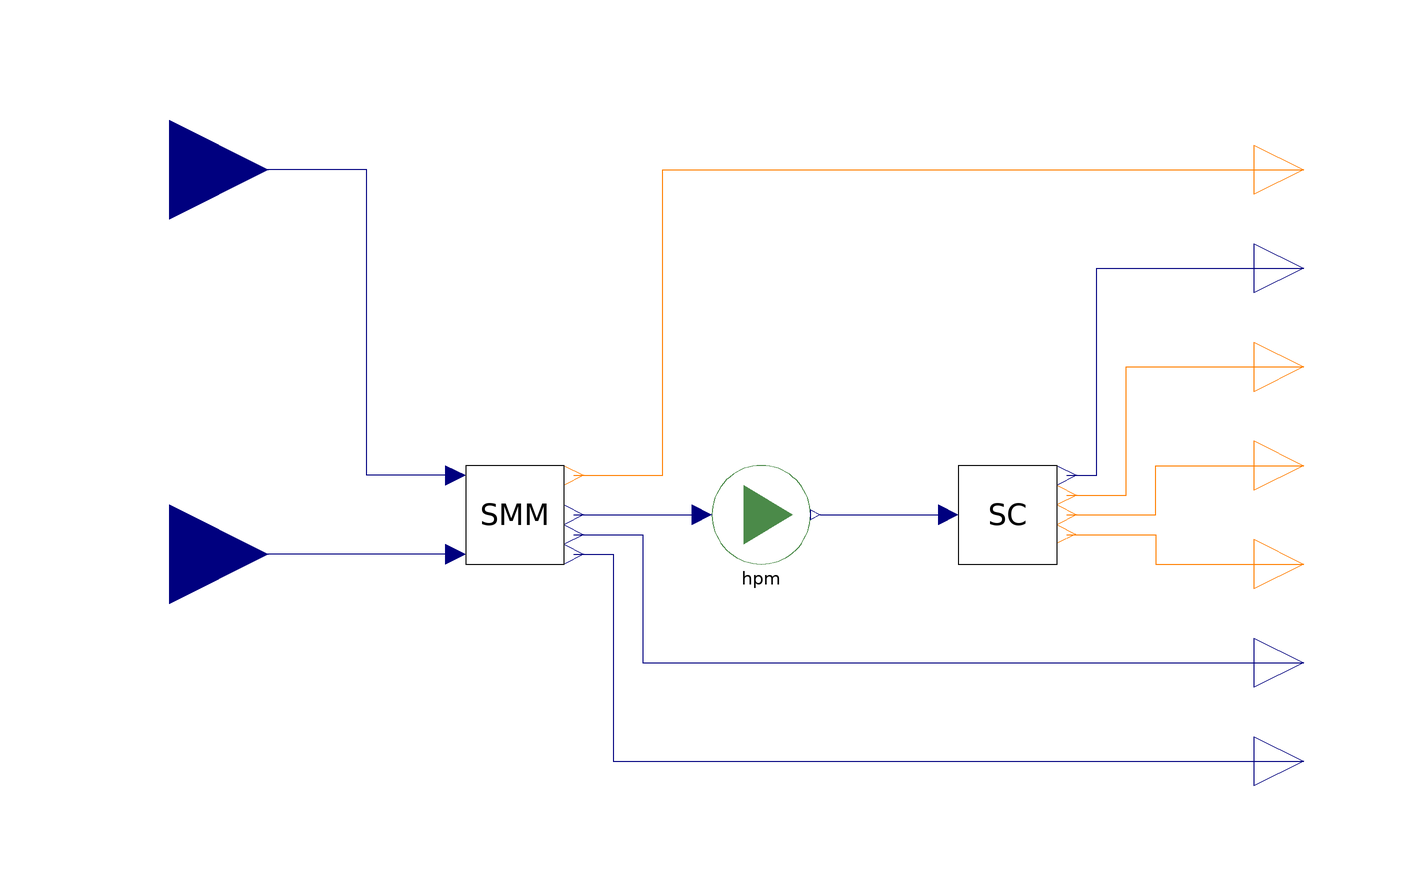

This picture is the connection diagram that the Modelica source below describes through its graphical annotations.

model HydroM
    Modelica.Blocks.Interfaces.RealOutput SM_Start_Torque_out annotation(
      Placement(visible = true, transformation(origin = {110, -40}, extent = {{-10, -10}, {10, 10}}, rotation = 0), iconTransformation(origin = {146, -58}, extent = {{-10, -10}, {10, 10}}, rotation = 0)));
    Modelica.Blocks.Interfaces.IntegerOutput SM_Start_Stop_Out annotation(
      Placement(visible = true, transformation(origin = {110, 80}, extent = {{-10, -10}, {10, 10}}, rotation = 0), iconTransformation(origin = {126, 48}, extent = {{-10, -10}, {10, 10}}, rotation = 0)));
    Modelica.Blocks.Interfaces.IntegerOutput TM_Speed_Torque_Out annotation(
      Placement(visible = true, transformation(origin = {110, 0}, extent = {{-10, -10}, {10, 10}}, rotation = 0), iconTransformation(origin = {140, -54}, extent = {{-10, -10}, {10, 10}}, rotation = 0)));
    Modelica.Blocks.Interfaces.IntegerOutput TM_Start_Stop_Out annotation(
      Placement(visible = true, transformation(origin = {110, 40}, extent = {{-10, -10}, {10, 10}}, rotation = 0), iconTransformation(origin = {110, 0}, extent = {{-10, -10}, {10, 10}}, rotation = 0)));
    Modelica.Blocks.Interfaces.RealOutput TM_Torque_Out annotation(
      Placement(visible = true, transformation(origin = {110, 60}, extent = {{-10, -10}, {10, 10}}, rotation = 0), iconTransformation(origin = {124, 28}, extent = {{-10, -10}, {10, 10}}, rotation = 0)));
    Modelica.Blocks.Interfaces.IntegerOutput TM_Forward_Reverse_Out annotation(
      Placement(visible = true, transformation(origin = {110, 20}, extent = {{-10, -10}, {10, 10}}, rotation = 0), iconTransformation(origin = {128, -32}, extent = {{-10, -10}, {10, 10}}, rotation = 0)));
    Modelica.Blocks.Interfaces.RealOutput SM_Speed_Out annotation(
      Placement(visible = true, transformation(origin = {110, -20}, extent = {{-10, -10}, {10, 10}}, rotation = 0), iconTransformation(origin = {122, -26}, extent = {{-10, -10}, {10, 10}}, rotation = 0)));
    Modelica.Blocks.Interfaces.RealInput SM_torque_in annotation(
      Placement(visible = true, transformation(origin = {-120, 2}, extent = {{-20, -20}, {20, 20}}, rotation = 0), iconTransformation(origin = {-102, 20}, extent = {{-20, -20}, {20, 20}}, rotation = 0)));
    Modelica.Blocks.Interfaces.RealInput SM_speed_in annotation(
      Placement(visible = true, transformation(origin = {-120, 80}, extent = {{-20, -20}, {20, 20}}, rotation = 0), iconTransformation(origin = {-102, 78}, extent = {{-20, -20}, {20, 20}}, rotation = 0)));
    TestPackage.SMModel SMM annotation(
      Placement(visible = true, transformation(origin = {-50, 10}, extent = {{-10, -10}, {10, 10}}, rotation = 0)));
    TestPackage.HPM hpm annotation(
      Placement(visible = true, transformation(origin = {0, 10}, extent = {{-10, -10}, {10, 10}}, rotation = 0)));
    TestPackage.SignalChecker SC annotation(
      Placement(visible = true, transformation(origin = {50, 10}, extent = {{-10, -10}, {10, 10}}, rotation = 0)));
  equation
    connect(SMM.AO2, SM_torque_in) annotation(
      Line(points = {{-62, 2}, {-120, 2}}, color = {0, 0, 127}));
    connect(SMM.AO1, SM_speed_in) annotation(
      Line(points = {{-62, 18}, {-80, 18}, {-80, 80}, {-120, 80}}, color = {0, 0, 127}));
    connect(SMM.SM_start_stop_out, SM_Start_Stop_Out) annotation(
      Line(points = {{-38, 18}, {-20, 18}, {-20, 80}, {110, 80}}, color = {255, 127, 0}));
    connect(SMM.SM_speed_out, SM_Speed_Out) annotation(
      Line(points = {{-38, 6}, {-24, 6}, {-24, -20}, {110, -20}}, color = {0, 0, 127}));
    connect(SMM.SM_start_torque_out, SM_Start_Torque_out) annotation(
      Line(points = {{-38, 2}, {-30, 2}, {-30, -40}, {110, -40}}, color = {0, 0, 127}));
    connect(SMM.SM_w_out, hpm.W_in) annotation(
      Line(points = {{-38, 10}, {-12, 10}}, color = {0, 0, 127}));
    connect(hpm.Tourque_out, SC.Torque_In) annotation(
      Line(points = {{12, 10}, {38, 10}}, color = {0, 0, 127}));
    connect(SC.Test_motor_torque_out, TM_Torque_Out) annotation(
      Line(points = {{62, 18}, {68, 18}, {68, 60}, {110, 60}}, color = {0, 0, 127}));
    connect(SC.TM_stop_start, TM_Start_Stop_Out) annotation(
      Line(points = {{62, 14}, {74, 14}, {74, 40}, {110, 40}}, color = {255, 127, 0}));
    connect(SC.TM_forward_reverse, TM_Forward_Reverse_Out) annotation(
      Line(points = {{62, 10}, {80, 10}, {80, 20}, {110, 20}}, color = {255, 127, 0}));
    connect(SC.TM_speed_torque, TM_Speed_Torque_Out) annotation(
      Line(points = {{62, 6}, {80, 6}, {80, 0}, {110, 0}}, color = {255, 127, 0}));
    annotation(
      experiment(StartTime = 0, StopTime = 300, Tolerance = 1e-06, Interval = 0.6),
      __OpenModelica_commandLineOptions = "--matchingAlgorithm=PFPlusExt --indexReductionMethod=dynamicStateSelection -d=initialization,NLSanalyticJacobian --fmuCMakeBuild=true --fmuRuntimeDepends=none ",
      Diagram(coordinateSystem(extent = {{-140, 100}, {140, -60}})));
  end HydroM;